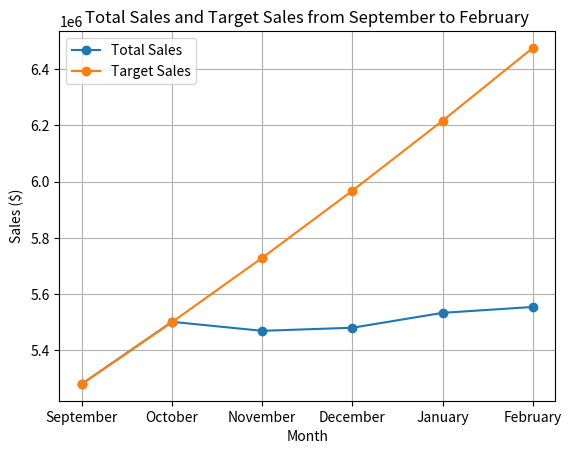

Recreate this plot in Python.
import matplotlib.pyplot as plt

months = ['September', 'October', 'November', 'December', 'January', 'February']
total_sales = [5280000, 5501000, 5469000, 5480000, 5533000, 5554000]
target_sales = [5280000, 5500000, 5729000, 5968000, 6217000, 6476000]

plt.plot(months, total_sales, marker='o', label='Total Sales')
plt.plot(months, target_sales, marker='o', label='Target Sales')
plt.xlabel('Month')
plt.ylabel('Sales ($)')
plt.title('Total Sales and Target Sales from September to February')
plt.legend()
plt.grid(True)

plt.show()